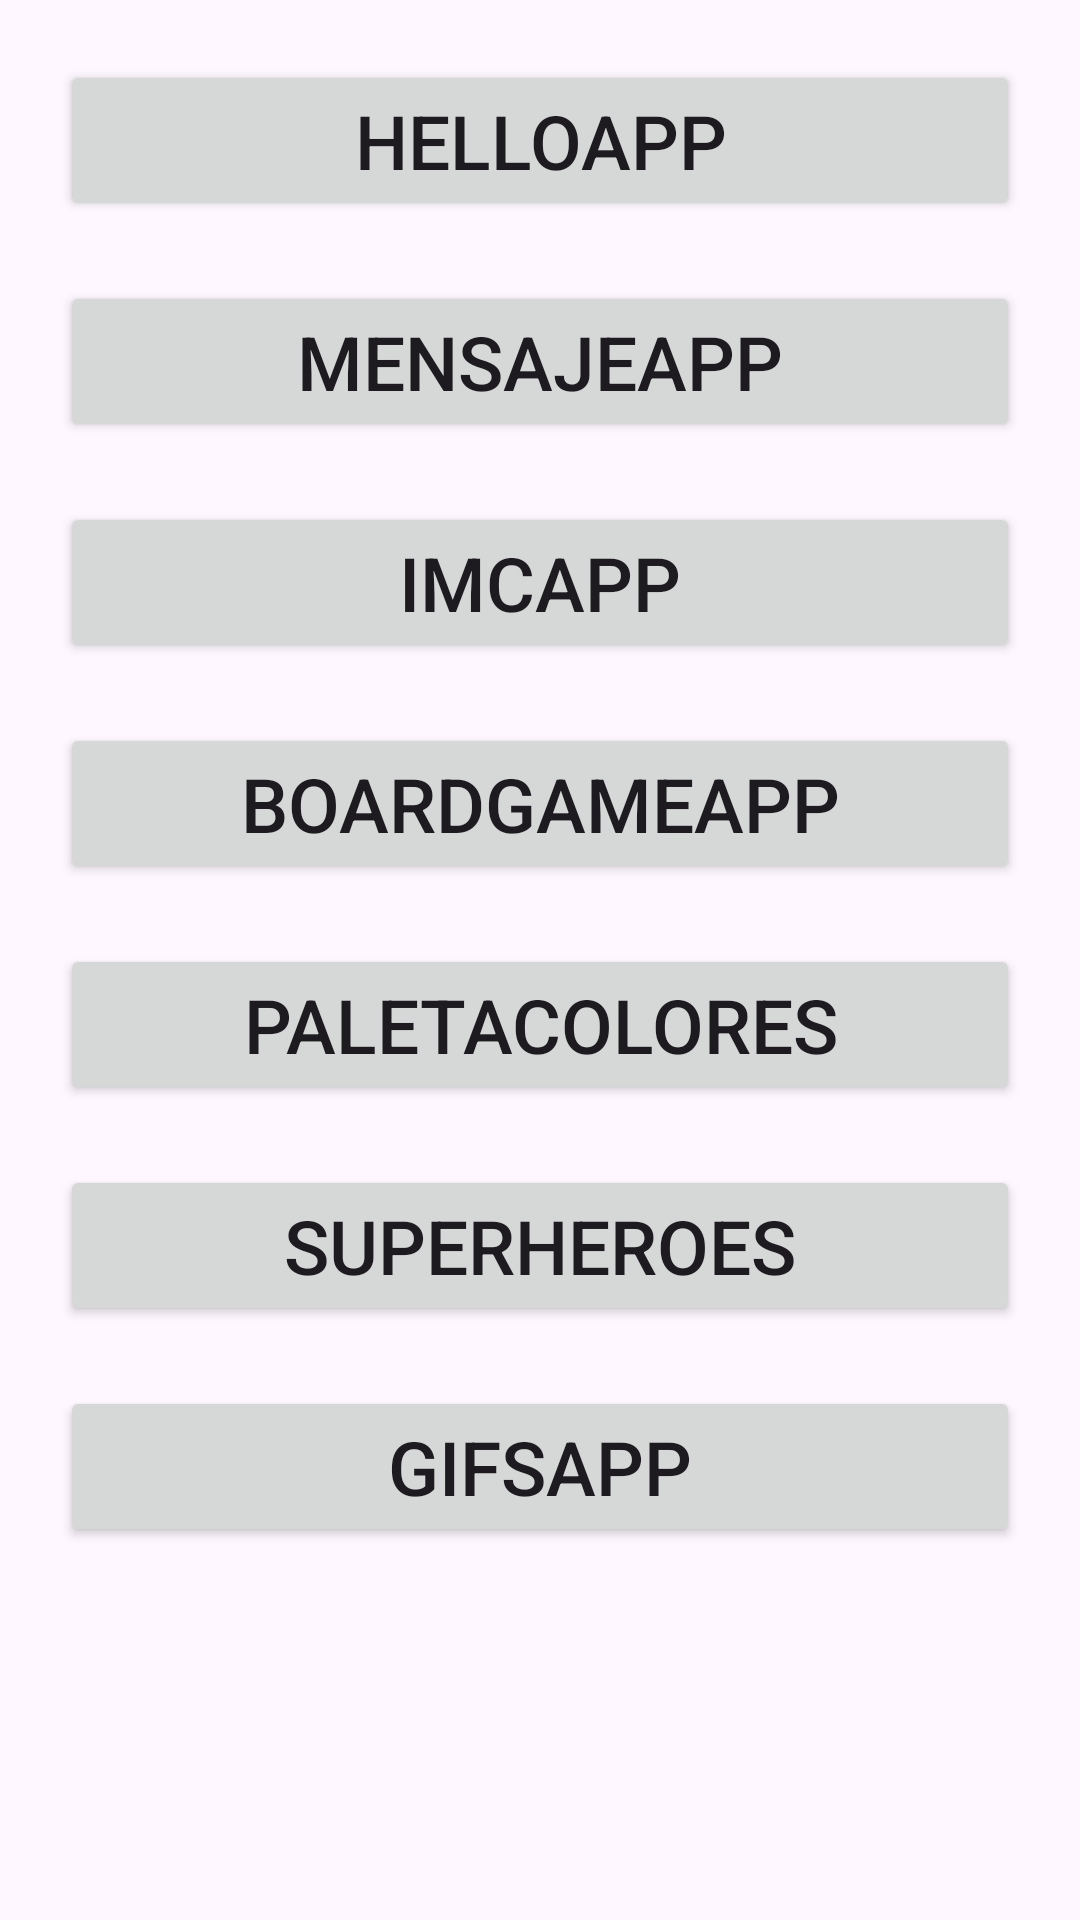

Produce the Android XML layout that renders to this screen, including the resource entries it uses.
<!-- AndroidManifest.xml: application theme Theme.AplicacionesPMDM -->
<!-- res/layout/activity_menu.xml -->
<?xml version="1.0" encoding="utf-8"?>
<LinearLayout
    android:layout_width="match_parent"
    android:layout_height="match_parent"
    xmlns:android="http://schemas.android.com/apk/res/android"
    android:orientation="vertical">

    <Button
        android:id="@+id/btnHelloApp"
        android:layout_width="match_parent"
        android:layout_height="wrap_content"
        android:text="HelloApp"
        android:textSize="25sp"
        android:layout_marginHorizontal="20dp"
        android:layout_marginTop="20dp"/>
    <Button
        android:id="@+id/btnMensajeApp"
        android:layout_width="match_parent"
        android:layout_height="wrap_content"
        android:text="MensajeApp"
        android:textSize="25sp"
        android:layout_marginHorizontal="20dp"
        android:layout_marginTop="20dp"/>
    <Button
        android:id="@+id/btnIMCApp"
        android:layout_width="match_parent"
        android:layout_height="wrap_content"
        android:text="IMCApp"
        android:textSize="25sp"
        android:layout_marginHorizontal="20dp"
        android:layout_marginTop="20dp"/>
    <Button
        android:id="@+id/btnBoardgameApp"
        android:layout_width="match_parent"
        android:layout_height="wrap_content"
        android:text="BoardgameApp"
        android:textSize="25sp"
        android:layout_marginHorizontal="20dp"
        android:layout_marginTop="20dp"/>
    <Button
        android:id="@+id/btnPaletaColores"
        android:layout_width="match_parent"
        android:layout_height="wrap_content"
        android:text="PaletaColores"
        android:textSize="25sp"
        android:layout_marginHorizontal="20dp"
        android:layout_marginTop="20dp"/>
    <Button
        android:id="@+id/btnSuperheroesApp"
        android:layout_width="match_parent"
        android:layout_height="wrap_content"
        android:text="Superheroes"
        android:textSize="25sp"
        android:layout_marginHorizontal="20dp"
        android:layout_marginTop="20dp"/>
    <Button
        android:id="@+id/btnGiphyApp"
        android:layout_width="match_parent"
        android:layout_height="wrap_content"
        android:text="GifsApp"
        android:textSize="25sp"
        android:layout_marginHorizontal="20dp"
        android:layout_marginTop="20dp"/>


</LinearLayout>
<!-- resources referenced by this layout -->
<resources>
  <style name="Theme.AplicacionesPMDM" parent="Base.Theme.AplicacionesPMDM" />
  <style name="Base.Theme.AplicacionesPMDM" parent="Theme.Material3.DayNight.NoActionBar">
          
          
      </style>
</resources>
